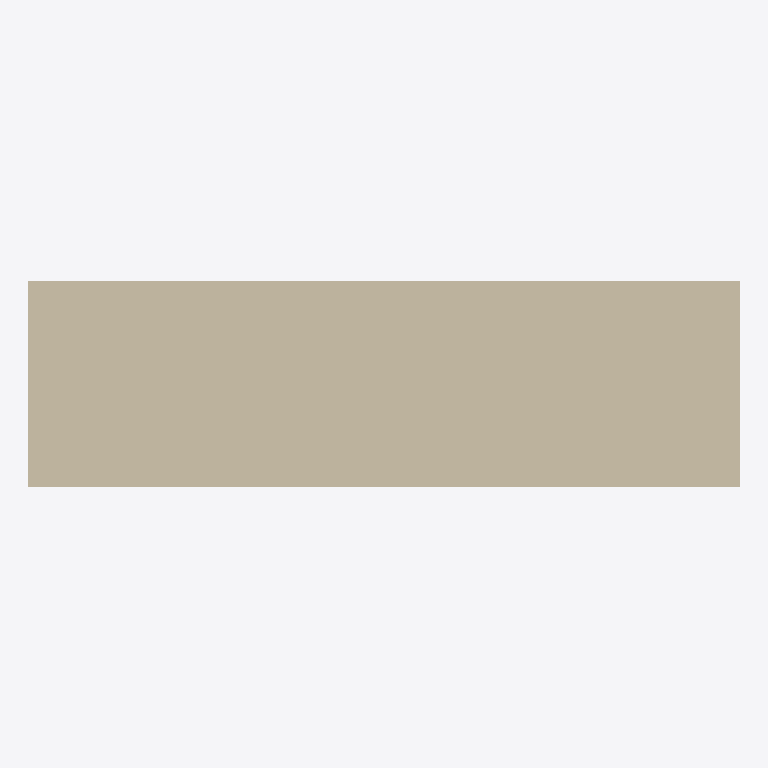
Plan cut of the same IFC building model at storey 'Level 0' (level 0.00 m, cut at 1.40 m), seen from above with north up, elements coloured by IFC class: 1 wall (beige). Cut surfaces are drawn darker.
Extent 1.0 m × 0.3 m × 4.0 m (x, y, z). Storeys (2): Level 0 at 0.00 m; Level 1 at 4.00 m. Elements (1): 1 IfcWallStandardCase.

HEADER;
FILE_DESCRIPTION(('ViewDefinition [CoordinationView_V2.0]','RevitIdentifiers [ContentGUID: 278ba6b0-79b4-4464-b501-e6c5a87694ab, VersionGUID: 3d700927-d40f-4266-b22d-4cd38a791246, NumberOfSaves: 3]','CoordinateReference [CoordinateBase: Shared Coordinates]'),'2;1');
FILE_NAME('01_br_wall_isbearing_W1000cm_H400cm.ifc','2026-06-23T17:23:05+01:00',(''),(''),'ODA SDAI 24.12','Autodesk Revit 25.4.50.35 (ENG) - IFC 25.4.50.35','');
FILE_SCHEMA(('IFC2X3'));
ENDSEC;
DATA;
#29=IFCPROJECT('0dYwQmURH4PBK1viLNYMjR',#18,'Project Number',$,$,'Project Name','Project Status',(#24),#149);
#44=IFCSITE('0dYwQmURH4PBK1viLNYMjP',#18,'Default',$,$,#43,$,$,.ELEMENT.,(51,30,23,112487),(0,-7,-37,-956022),0.0,$,$);
#34=IFCBUILDING('0dYwQmURH4PBK1viLNYMjQ',#18,'',$,$,#32,$,'',.ELEMENT.,$,$,#33);
#37=IFCBUILDINGSTOREY('3Zu5Bv0LOHrPC10026FoQQ',#18,'Level 0',$,'Level:Circle Head - Project Datum',#36,$,'Level 0',.ELEMENT.,0.0);
#41=IFCBUILDINGSTOREY('15Z0v90RiHrPC20026FoKR',#18,'Level 1',$,'Level:Circle Head - Project Datum',#40,$,'Level 1',.ELEMENT.,3999.9999999999995);
#63=IFCWALLSTANDARDCASE('0hXkhiD$16FQZFO4CJEuZr',#18,'Basic Wall:Wall-Ext_102Bwk-75Ins-100LBlk-12P:314344',$,'Basic Wall:Wall-Ext_102Bwk-75Ins-100LBlk-12P',#47,#51,'314344');
ENDSEC;
